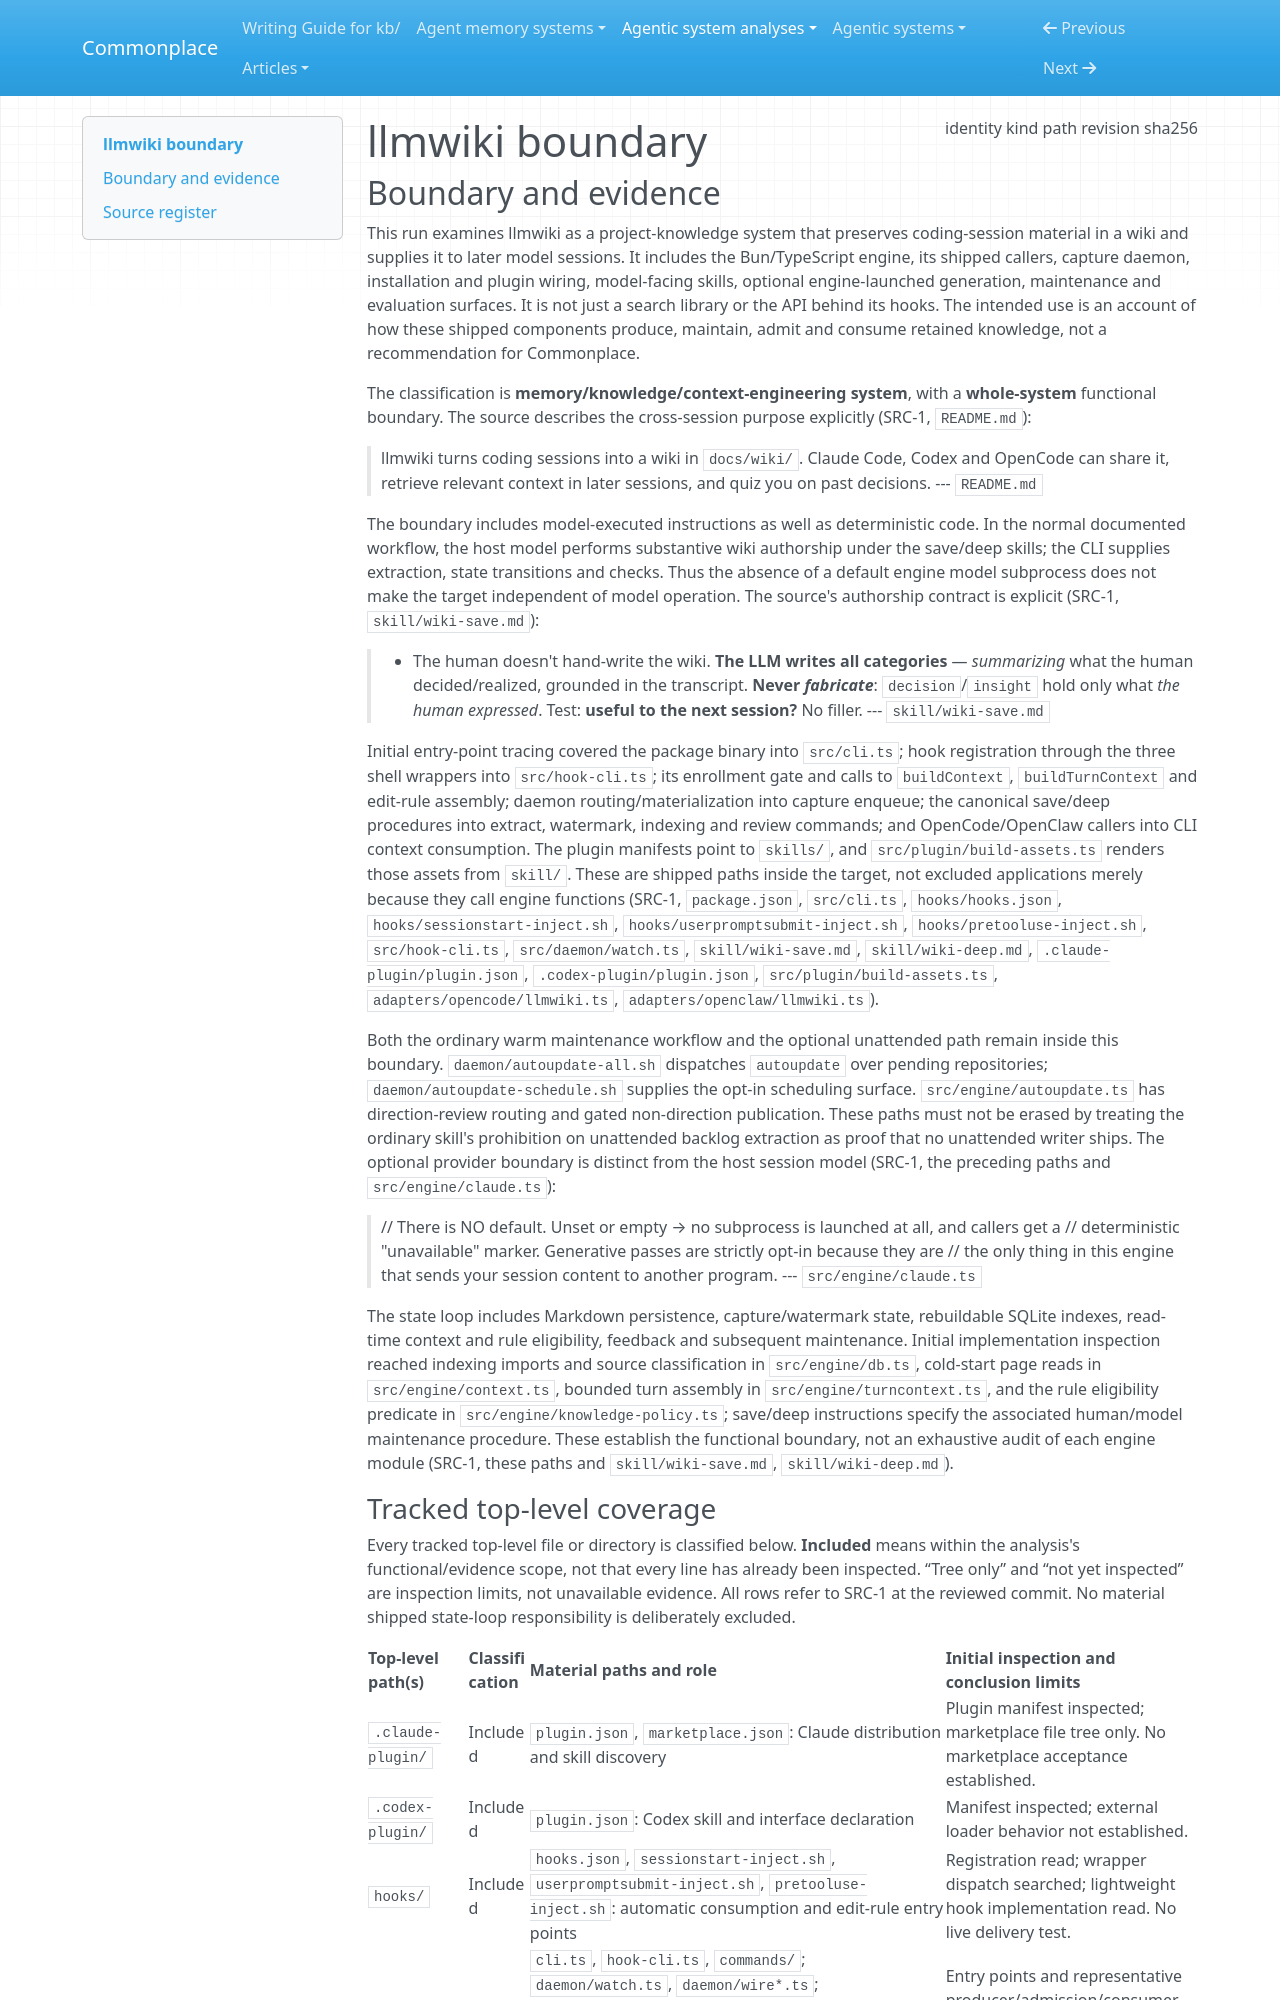

repository: zby/commonplace · page: agentic-system-analyses/retained/suwonleee--llmwiki/boundary/index.html · generator: mkdocs

---
type: agentic-system-analyses/types/agentic-system-boundary.md
description: "llmwiki's shipped project-wiki engine, model-facing maintenance skills, capture and retrieval integrations at commit e6be788bdfd969c3695f839a5d6b5752bb233cfc."
run-id: AAS-2026-11-08-llmwiki-7f7e35008c0f-01
result-disposition: complete
target-class: memory/knowledge/context-engineering system
boundary-kind: whole-system
reviewed-boundary: "e6be788bdfd969c3695f839a5d6b5752bb233cfc"
analysis-cutoff: "2026-11-08"
evidence-tier: code-grounded
source:
  identity: https://github.com/suwonleee/llmwiki
  kind: git
  path: /home/zby/llm/commonplace/.commonplace/worktrees/llmwiki-43812a7c978d/related-systems/suwonleee--llmwiki
  revision: "e6be788bdfd969c3695f839a5d6b5752bb233cfc"
  sha256: null
---

# llmwiki boundary

## Boundary and evidence

This run examines llmwiki as a project-knowledge system that preserves coding-session material in a wiki and supplies it to later model sessions. It includes the Bun/TypeScript engine, its shipped callers, capture daemon, installation and plugin wiring, model-facing skills, optional engine-launched generation, maintenance and evaluation surfaces. It is not just a search library or the API behind its hooks. The intended use is an account of how these shipped components produce, maintain, admit and consume retained knowledge, not a recommendation for Commonplace.

The classification is **memory/knowledge/context-engineering system**, with a **whole-system** functional boundary. The source describes the cross-session purpose explicitly (SRC-1, `README.md`):

> llmwiki turns coding sessions into a wiki in `docs/wiki/`. Claude Code, Codex and OpenCode can share it, retrieve relevant context in later sessions, and quiz you on past decisions.
> --- `README.md`

The boundary includes model-executed instructions as well as deterministic code. In the normal documented workflow, the host model performs substantive wiki authorship under the save/deep skills; the CLI supplies extraction, state transitions and checks. Thus the absence of a default engine model subprocess does not make the target independent of model operation. The source's authorship contract is explicit (SRC-1, `skill/wiki-save.md`):

> - The human doesn't hand-write the wiki. **The LLM writes all categories** — *summarizing* what the human decided/realized, grounded in the transcript. **Never *fabricate***: `decision`/`insight` hold only what *the human expressed*. Test: **useful to the next session?** No filler.
> --- `skill/wiki-save.md`

Initial entry-point tracing covered the package binary into `src/cli.ts`; hook registration through the three shell wrappers into `src/hook-cli.ts`; its enrollment gate and calls to `buildContext`, `buildTurnContext` and edit-rule assembly; daemon routing/materialization into capture enqueue; the canonical save/deep procedures into extract, watermark, indexing and review commands; and OpenCode/OpenClaw callers into CLI context consumption. The plugin manifests point to `skills/`, and `src/plugin/build-assets.ts` renders those assets from `skill/`. These are shipped paths inside the target, not excluded applications merely because they call engine functions (SRC-1, `package.json`, `src/cli.ts`, `hooks/hooks.json`, `hooks/sessionstart-inject.sh`, `hooks/userpromptsubmit-inject.sh`, `hooks/pretooluse-inject.sh`, `src/hook-cli.ts`, `src/daemon/watch.ts`, `skill/wiki-save.md`, `skill/wiki-deep.md`, `.claude-plugin/plugin.json`, `.codex-plugin/plugin.json`, `src/plugin/build-assets.ts`, `adapters/opencode/llmwiki.ts`, `adapters/openclaw/llmwiki.ts`).

Both the ordinary warm maintenance workflow and the optional unattended path remain inside this boundary. `daemon/autoupdate-all.sh` dispatches `autoupdate` over pending repositories; `daemon/autoupdate-schedule.sh` supplies the opt-in scheduling surface. `src/engine/autoupdate.ts` has direction-review routing and gated non-direction publication. These paths must not be erased by treating the ordinary skill's prohibition on unattended backlog extraction as proof that no unattended writer ships. The optional provider boundary is distinct from the host session model (SRC-1, the preceding paths and `src/engine/claude.ts`):

> //   There is NO default. Unset or empty → no subprocess is launched at all, and callers get a
> //   deterministic "unavailable" marker. Generative passes are strictly opt-in because they are
> //   the only thing in this engine that sends your session content to another program.
> --- `src/engine/claude.ts`

The state loop includes Markdown persistence, capture/watermark state, rebuildable SQLite indexes, read-time context and rule eligibility, feedback and subsequent maintenance. Initial implementation inspection reached indexing imports and source classification in `src/engine/db.ts`, cold-start page reads in `src/engine/context.ts`, bounded turn assembly in `src/engine/turncontext.ts`, and the rule eligibility predicate in `src/engine/knowledge-policy.ts`; save/deep instructions specify the associated human/model maintenance procedure. These establish the functional boundary, not an exhaustive audit of each engine module (SRC-1, these paths and `skill/wiki-save.md`, `skill/wiki-deep.md`).
